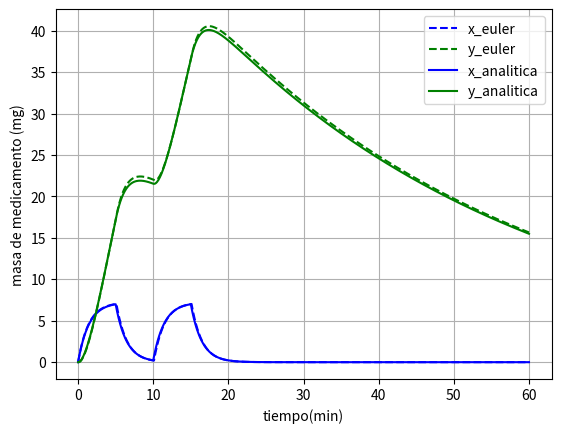

The script that saved this image:
# -*- coding: utf-8 -*-
"""
Created on Sun Sep 20 14:35:03 2020

[redacted]
"""

import numpy as np
import matplotlib.pyplot as plt

I0 = 5.0
k1 = 0.6931
k2 = 0.0231
t1 = 5.0
t2 = 10.0
t3 = 15.0

def dosis(t):
    I = I0*(escalon(t)-escalon(t-t1)+escalon(t-t2)-escalon(t-t3))
    return I

def escalon(t):
    if(t>=0.0):
        u = 1.0
    else:
        u = 0.0
    return u

def funciones(t,fi,i):
    x = fi[0]
    y = fi[1]
    if(i==0):
        f = dosis(t) - k1*x
    else:
        f = k1*x - k2*y
    return f

def euler(fi_in,n,dt,t):
    #fi_in = [x,y] del tiempo conocido
    #fi_out = [x,y] del tiempo futuro
    #n es el número de variables
    #t es el instante de tiempo
    fi_out = np.zeros(n)
    for i in range(n):
        fi_out[i] = fi_in[i] + funciones(t,fi_in,i)*dt
    return fi_out

x0 = 0.0
y0 = 0.0
dt = 0.1  #paso de tiempo
tf = 60.0 #Tiempo de simulación 
it = int(tf/dt)

t = np.zeros(it+1)
x = np.zeros(it+1)
y = np.zeros(it+1)
x_analitica = np.zeros(it+1)
y_analitica = np.zeros(it+1)

x[0] = x0
y[0] = y0

for i in range(1,it+1):
    t[i] = t[i-1] + dt
    [x[i],y[i]] = euler([x[i-1],y[i-1]],2,dt,t[i-1])

c1 = x0 + (I0/k1)*(np.exp(k1*t1)-np.exp(k1*t2)+np.exp(k1*t3)-1.0)
c2 = y0 - (k1*c1/(k2-k1)) + (I0/(k2-k1))*(np.exp(k1*t1)-np.exp(k1*t2)+np.exp(k1*t3)-1.0+(k1/k2)*(1.0-np.exp(k2*t1)+np.exp(k2*t2)-np.exp(k2*t3)))

for i in range(it+1): 
    x_analitica[i] = c1*np.exp(-k1*t[i]) - (I0/k1)*((1.0-(escalon(t[i]-t1)))*(np.exp(k1*(t1-t[i]))-1.0) + (1.0-escalon(t[i]-t2))*(1.0-np.exp(k1*(t2-t[i]))) + (1.0-escalon(t[i]-t3))*(np.exp(k1*(t3-t[i]))-1.0))
    y_analitica[i] = (k1*c1*np.exp(-k1*t[i])/(k2-k1)) + c2*np.exp(-k2*t[i]) - (I0/(k2-k1))*((1.0-escalon(t[i]-t1))*(np.exp(k1*(t1-t[i]))-1.0+(k1/k2)*(1.0-np.exp(k2*(t1-t[i])))) + (1.0-escalon(t[i]-t2))*(1.0-np.exp(k1*(t2-t[i]))+(k1/k2)*(np.exp(k2*(t2-t[i]))-1.0)) + (1.0-escalon(t[i]-t3))*(np.exp(k1*(t3-t[i]))-1.0+(k1/k2)*(1.0-np.exp(k2*(t3-t[i])))))
    
plt.plot(t,x,"--b",label="x_euler")
plt.plot(t,y,"--g",label="y_euler")
plt.plot(t,x_analitica,"b-",label="x_analitica")
plt.plot(t,y_analitica,"g-",label="y_analitica")
plt.legend(loc="upper right")
plt.xlabel('tiempo(min)')
plt.ylabel('masa de medicamento (mg)')
plt.grid()


